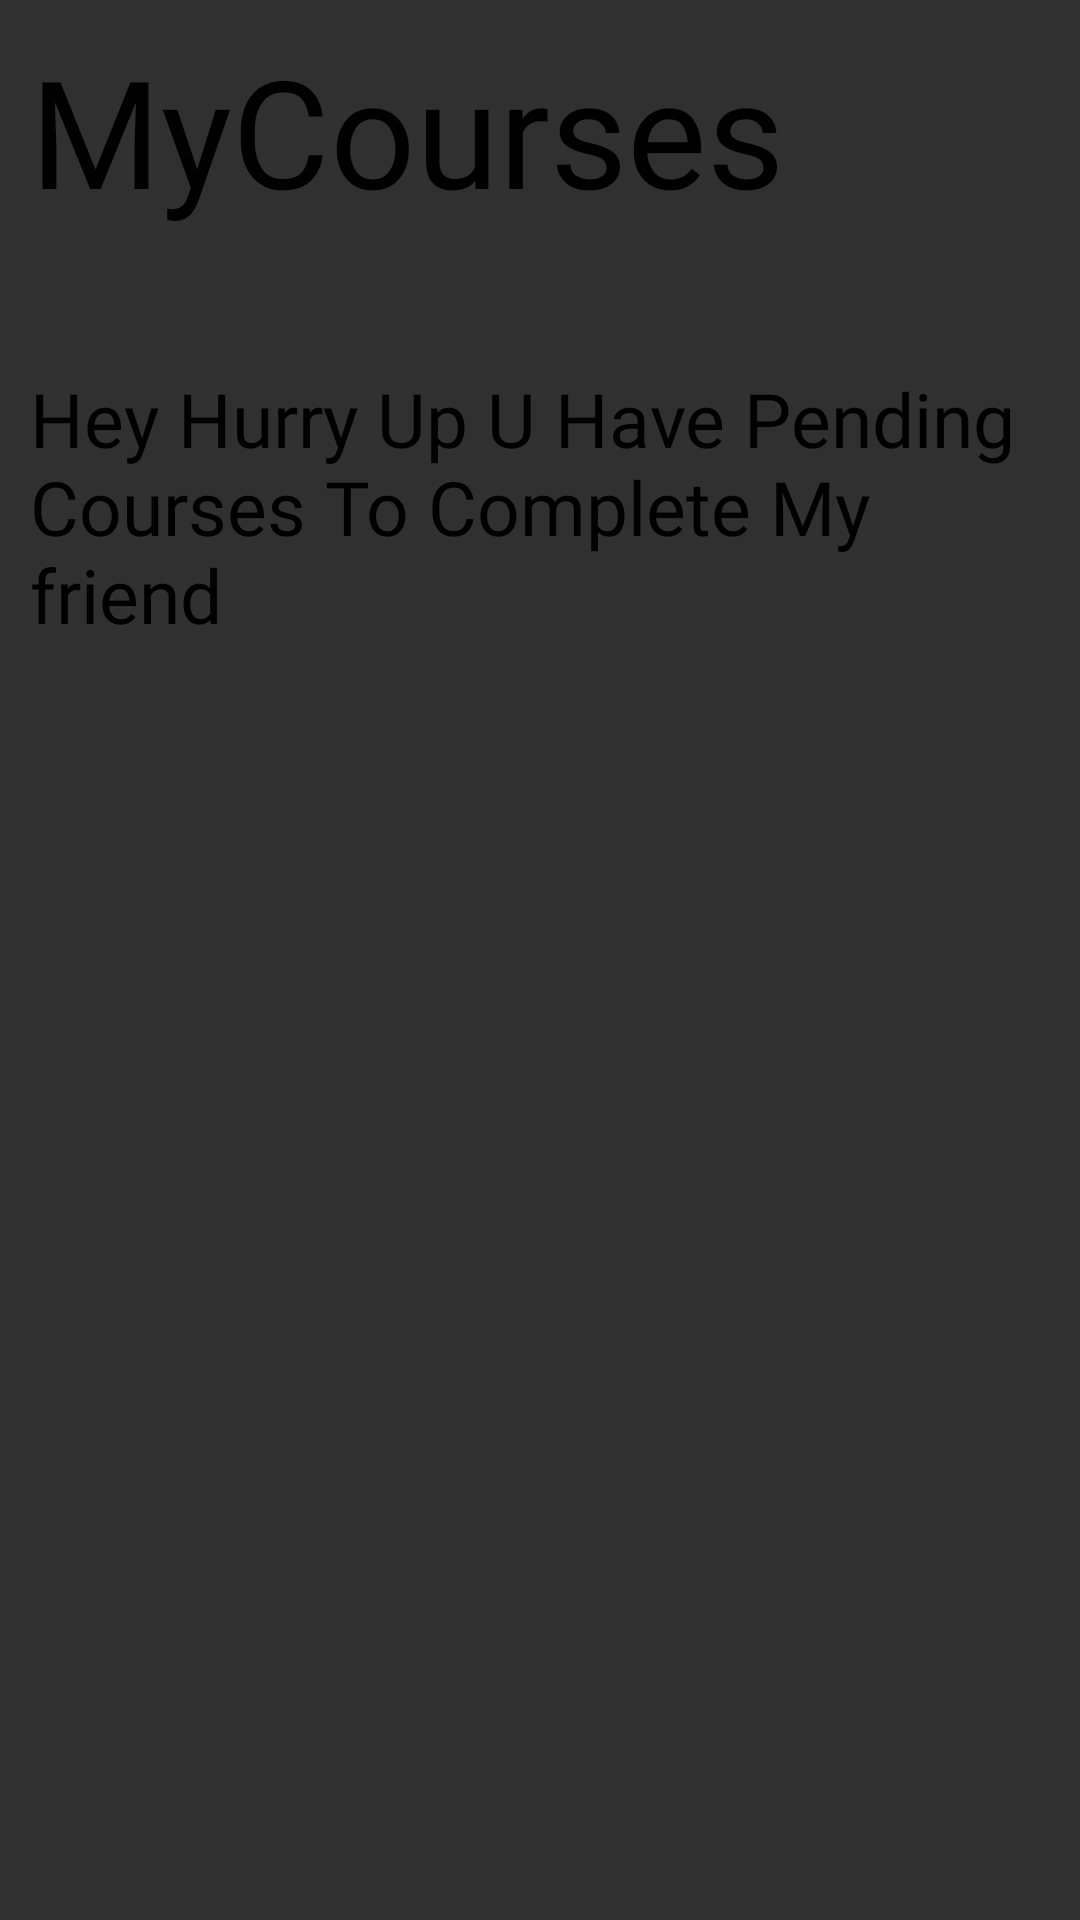

The Android layout XML behind this screen, and the referenced resources:
<!-- AndroidManifest.xml: application theme Theme.CourseAcademy -->
<!-- res/layout/fragment_my_course.xml -->
<?xml version="1.0" encoding="utf-8"?>
<FrameLayout xmlns:android="http://schemas.android.com/apk/res/android"
    xmlns:tools="http://schemas.android.com/tools"
    android:layout_width="match_parent"
    android:layout_height="match_parent"
    tools:context=".fragment.MyCourseFragment"
    android:background="@drawable/backgroundformainpage">

    
    <RelativeLayout
        android:layout_height="match_parent"
        android:layout_width="match_parent"
        >
        <TextView
            android:id="@+id/title"
            android:layout_width="match_parent"
            android:layout_height="wrap_content"
            android:padding="10dp"
            android:text="MyCourses"
            android:textColor="@color/black"
            android:textSize="50sp"
            android:fontFamily="@font/almendra"
            />

        <TextView
            android:id="@+id/text"
            android:layout_width="match_parent"
            android:layout_height="wrap_content"
            android:layout_below="@+id/title"
            android:layout_marginTop="26dp"
            android:fontFamily="@font/architects_daughter"
            android:padding="10dp"
            android:text="Hey Hurry Up U Have Pending Courses To Complete My friend"
            android:textColor="@color/black"
            android:textSize="25sp" />

        <androidx.recyclerview.widget.RecyclerView
            android:id="@+id/mycourserecyclerview"
            android:layout_width="match_parent"
            android:layout_height="486dp"
            android:layout_below="@+id/text"
            android:layout_marginTop="52dp" />


    </RelativeLayout>
</FrameLayout>
<!-- resources referenced by this layout -->
<resources>
  <style name="Theme.CourseAcademy" parent="Theme.AppCompat.NoActionBar">
          
          <item name="colorPrimary">@color/purple_500</item>
          <item name="colorPrimaryVariant">@color/purple_700</item>
          <item name="colorOnPrimary">@color/white</item>
          
          <item name="colorSecondary">@color/teal_200</item>
          <item name="colorSecondaryVariant">@color/teal_700</item>
          <item name="colorOnSecondary">@color/black</item>
          
          <item name="android:statusBarColor" tools:targetApi="l">?attr/colorPrimaryVariant</item>
          
      </style>
  <!-- not gathered from this repository: default colours our renderer supplied (Android Studio template values) -->
  <color name="purple_500">#FF6200EE</color>
  <color name="purple_700">#FF3700B3</color>
  <color name="teal_200">#FF03DAC5</color>
  <color name="teal_700">#FF018786</color>
  <color name="black">#FF000000</color>
  <color name="white">#FFFFFFFF</color>
</resources>
